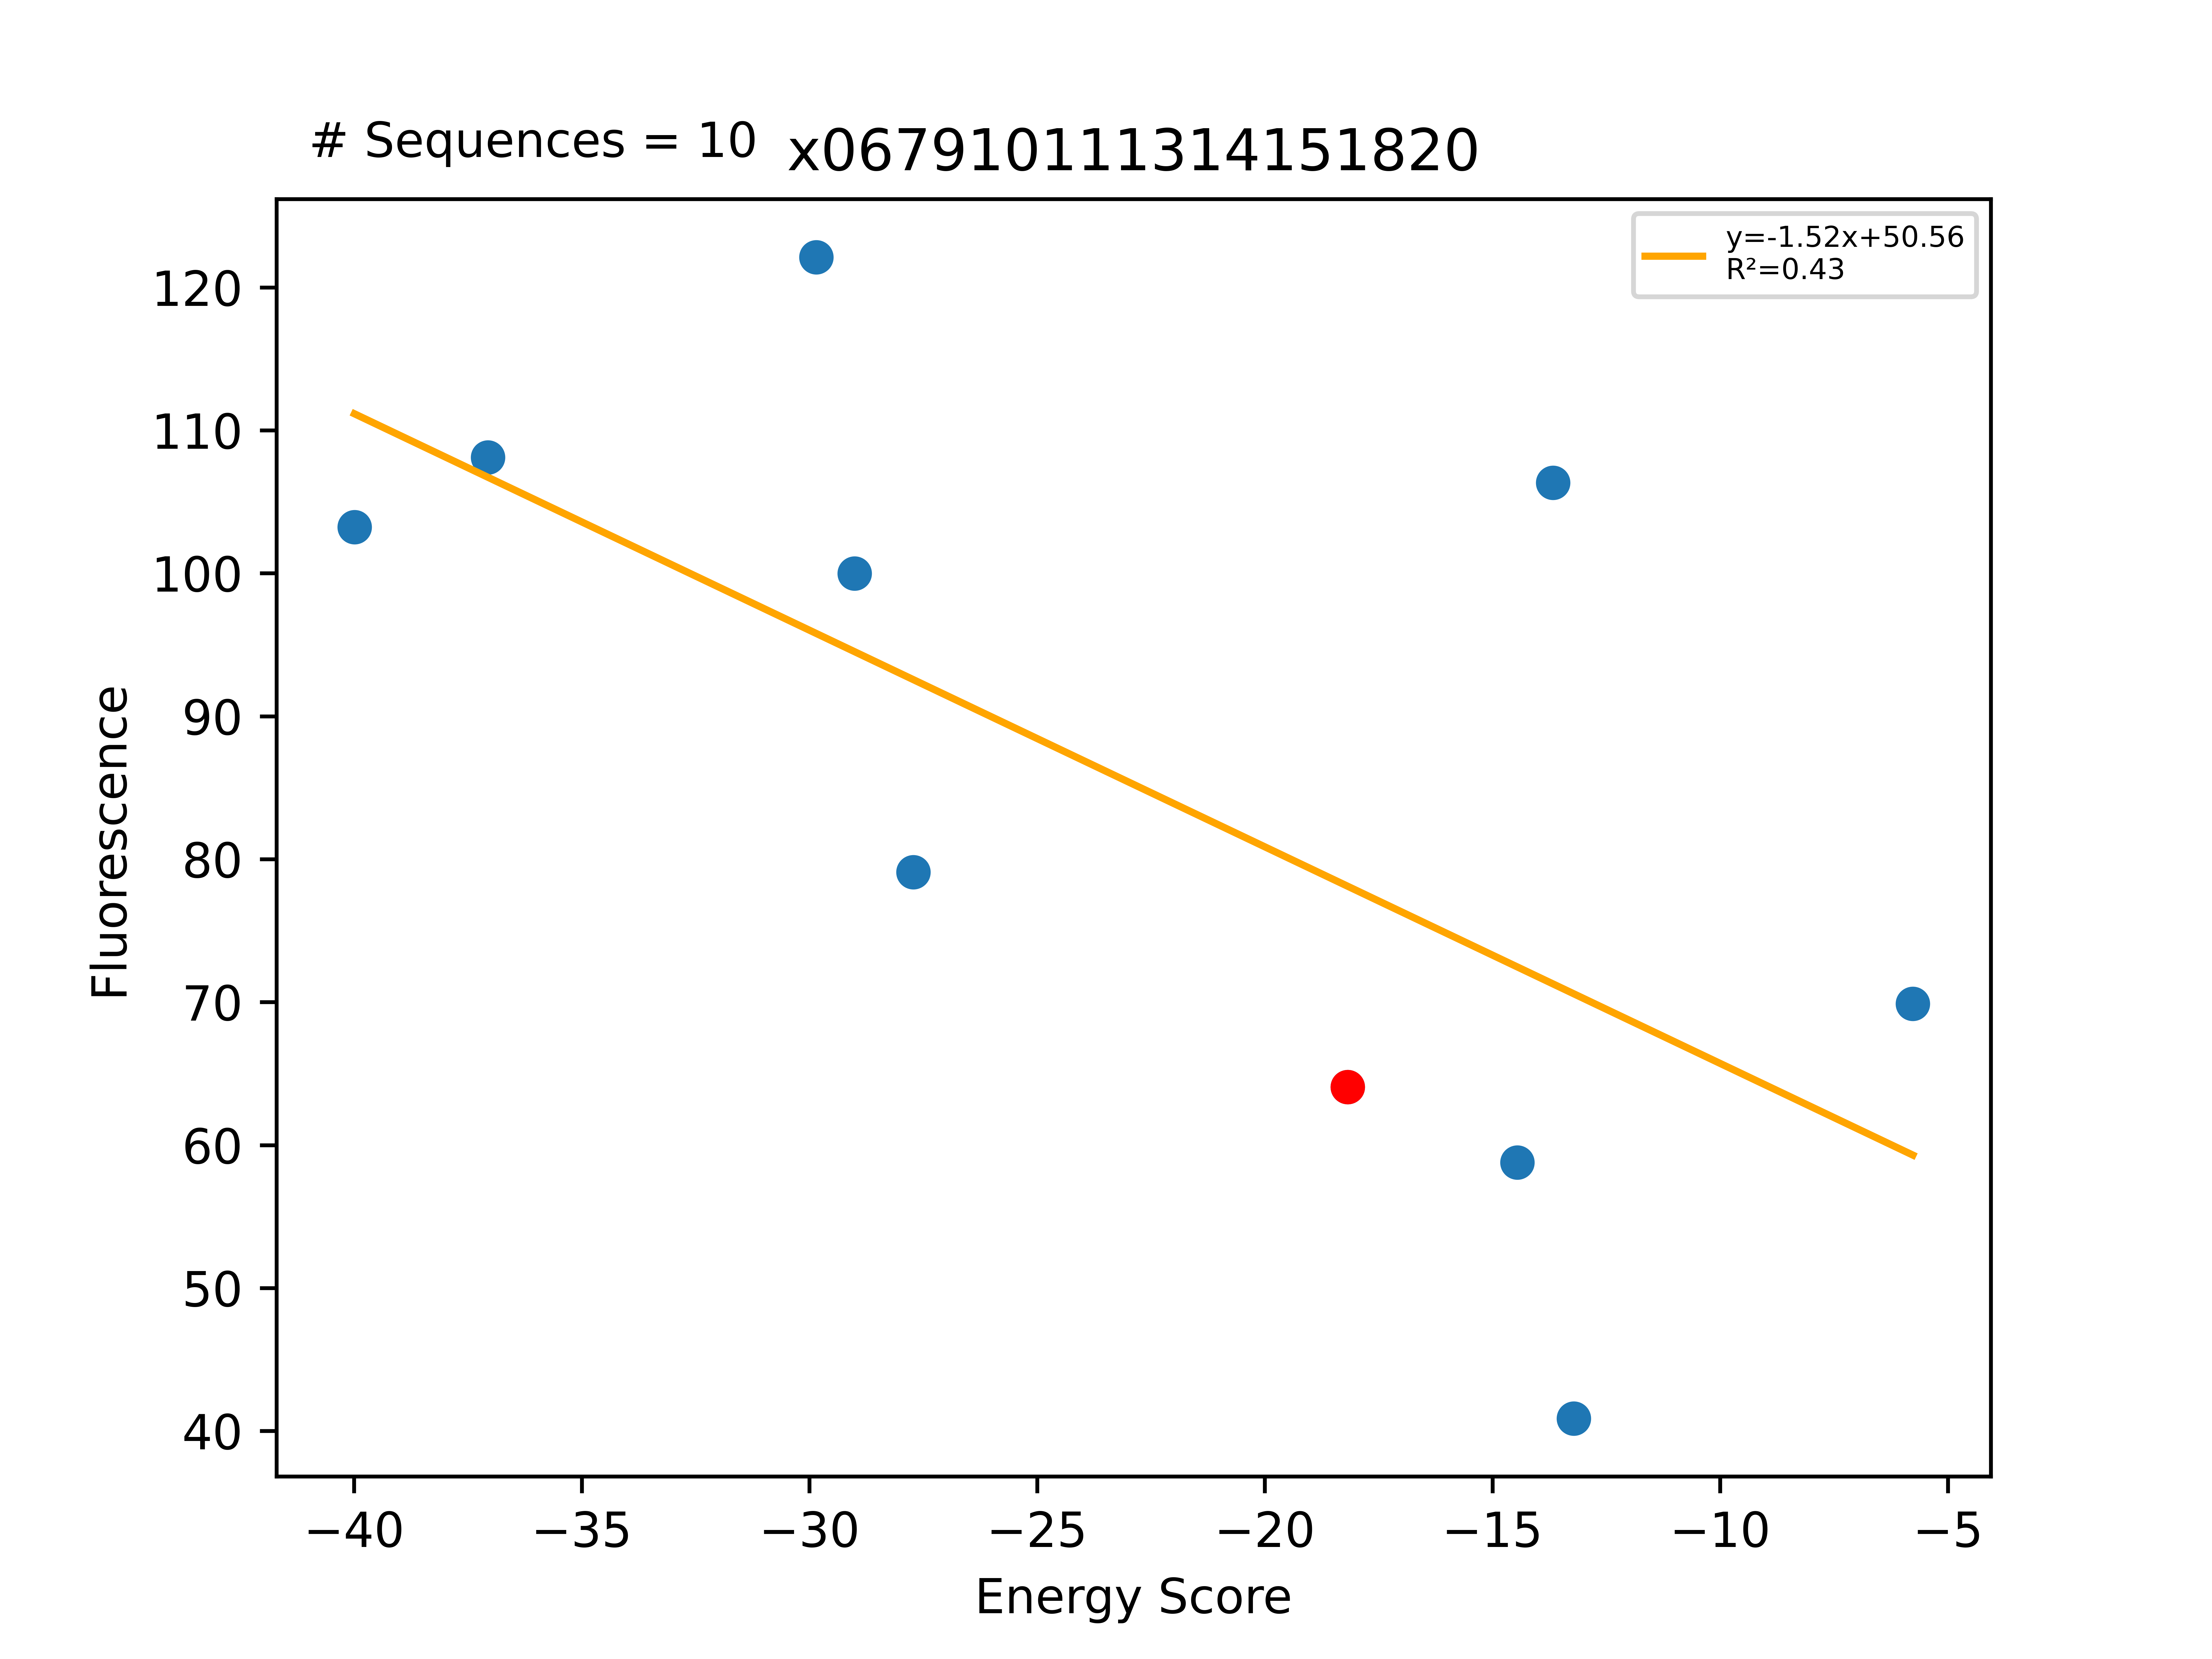

The data file committed next to this chart (first rows):
Sequence, EnergyScore, Fluorescence, FluorStdDev, PercentGpa, PercentGpaStdDev, MaltosePercentDiff, Dimer, Monomer, DimerDiff, VDWDimer, VDWDiff, HBONDDimer, HBONDDiff, IMM1Dimer, IMM1Diff, SequenceProbability, DimerSasa, MonomerSasa, startXShift, xShift, xShiftDiff, startCrossingAngle, crossingAngle
LLLLLLGVLVGTLLTTLLILI, -39.99, 113345, 20225, 103.2, 18.42, -100.0, -414.3, -374.3, -16.93, -78.55, -5.098, -97.7, -13.65, -238.1, 1.819, 2.87398e-05, 3733, 4484, 7.483, 7.136, 0.3471, -58.74, -54.87
LLLLLLGILVGFLLTTLLILI, -37.06, 118704, 18696, 108.1, 17.03, -100.0, -402.5, -365.5, -5.114, -77.18, -3.726, -84.01, 0.04276, -241.3, -1.431, 0.000123, 3697, 4627, 7.483, 7.136, 0.3471, -58.74, -54.87
LLLLLLGVLVGFLLATLLILI, -29.85, 134090, 9483, 122.1, 8.636, -100.0, -385.5, -355.7, 11.86, -77.98, -4.524, -70.88, 13.18, -236.7, 3.206, 0.0002507, 3717, 4591, 7.483, 7.136, 0.3471, -58.74, -54.87
LLLLLLGALVGFLLTTLLILI, -29.01, 109795, 23803, 99.99, 21.68, -100.0, -387.9, -358.9, 9.48, -67.03, 6.424, -84.07, -0.01958, -236.8, 3.075, 0.0002209, 3764, 4558, 7.483, 7.136, 0.3471, -58.74, -54.87
LLLLLLFYLIGALVTLLLILI, -27.72, 86850, 9182, 79.09, 8.363, -100.0, -387.1, -359.4, -4.991, -81.54, 1.341, -63.64, -7.81597e-14, -241.9, -6.332, 0.0002372, 3800, 4813, 7.057, 7.311, -0.2541, -66.53, -59.44
LLLLLLFALIGALVTLLLILI, -18.18, 70337, 17871, 64.06, 16.28, -100.0, -382.1, -363.9, -9.03, -82.88, -4.6, -63.64, -0.7115, -235.6, -3.718, 0.0003558, 3953, 0.0, 7.057, 7.311, -0.2541, -66.53, -59.44
LLLLLLFALIGALATLLLILI, -14.46, 64544, 11186, 58.78, 10.19, -83.33, -377.1, -362.7, 4.959, -80.54, 2.339, -63.64, -7.81597e-14, -232.9, 2.62, 0.0001338, 3855, 4614, 7.057, 7.311, -0.2541, -66.53, -59.44
LLLLLLAALIGALVTLLLILI, -13.67, 116763, 13284, 106.3, 12.1, -100.0, -387.1, -373.4, -4.986, -90.73, -7.849, -63.64, -6.39488e-14, -232.7, 2.863, 0.0001338, 3909, 4486, 7.057, 7.311, -0.2541, -66.53, -59.44
LLLLLLFALIGALVFLLLILI, -13.22, 44880, 4258, 40.87, 3.878, -68.43, -363.2, -350, 18.89, -69.71, 13.18, -56.43, 7.202, -237, -1.488, 0.0002019, 3850, 4705, 7.057, 7.311, -0.2541, -66.53, -59.44
LLLLLLWALIGALVTLLLILI, -5.767, 76746, 6847, 69.89, 6.236, -100.0, -386.1, -380.4, -4.051, -83.39, -0.5112, -63.64, -7.81597e-14, -239.1, -3.54, 0.0001338, 3874, 4688, 7.057, 7.311, -0.2541, -66.53, -59.44
